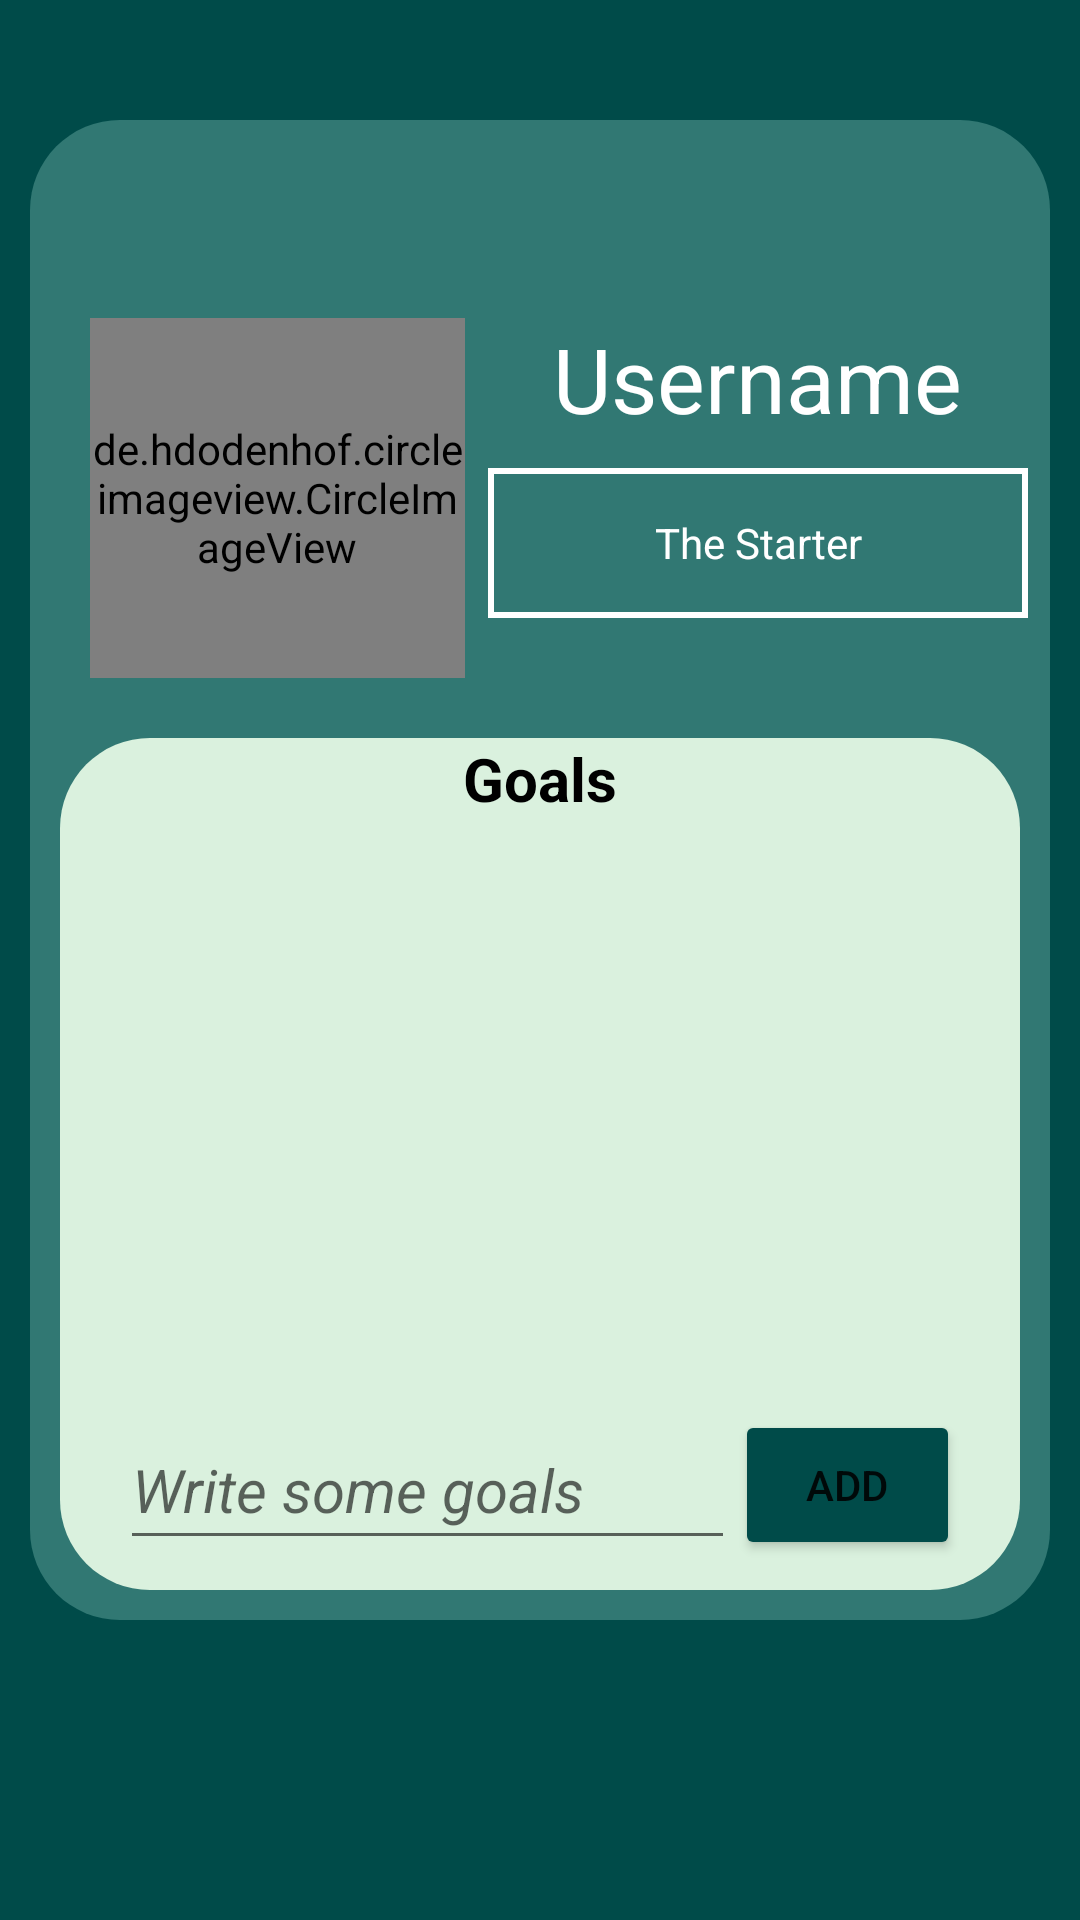

Write the Android layout XML for this screen, with the resource values it uses.
<!-- AndroidManifest.xml: application theme AppTheme -->
<!-- res/layout/fragment_profile.xml -->
<?xml version="1.0" encoding="utf-8"?>
<androidx.constraintlayout.widget.ConstraintLayout xmlns:android="http://schemas.android.com/apk/res/android"
    xmlns:app="http://schemas.android.com/apk/res-auto"
    xmlns:tools="http://schemas.android.com/tools"
    android:layout_width="match_parent"
    android:layout_height="match_parent"
    android:background="#004B49"
    android:id="@+id/layout">


    <ImageView
        android:id="@+id/whitebox"
        android:layout_width="0dp"
        android:layout_height="0dp"
        android:paddingStart="10dp"
        android:paddingEnd="10dp"
        android:layout_marginBottom="100dp"
        android:layout_marginTop="40dp"
        app:layout_constraintTop_toTopOf="parent"
        app:layout_constraintBottom_toBottomOf="parent"
        app:layout_constraintStart_toStartOf="parent"
        app:layout_constraintEnd_toEndOf="parent"
        app:srcCompat="@drawable/white_square_with_rounded_corners"
        app:tint="#317873" />>

    <ImageView
        android:id="@+id/editUsername"
        android:layout_width="48dp"
        android:layout_height="48dp"
        android:layout_marginTop="8dp"
        android:layout_marginEnd="24dp"
        app:layout_constraintEnd_toEndOf="@id/whitebox"
        app:layout_constraintTop_toTopOf="@id/whitebox"
        app:srcCompat="@drawable/baseline_more_horiz_24"
        android:clickable="true"
        android:onClick="showPopup"/>

    <ImageView
        android:id="@+id/banner"
        android:layout_width="match_parent"
        android:layout_height="140dp"
        android:layout_marginStart="10dp"
        android:layout_marginEnd="10dp"
        android:contentDescription="@string/app_name"
        app:layout_constraintStart_toStartOf="parent"
        app:layout_constraintTop_toBottomOf="@+id/editUsername"
        app:srcCompat="@drawable/gray_square" />


    <TextView
        android:id="@+id/goal"
        android:layout_width="match_parent"
        android:layout_height="0dp"
        android:layout_marginBottom="10dp"
        android:layout_marginTop="10dp"
        android:layout_marginEnd="20dp"
        android:layout_marginStart="20dp"
        android:background="@drawable/white_square_with_rounded_corners"
        android:textColor="@color/black"
        android:textStyle="bold"
        android:text="Goals"
        android:textAlignment="center"
        android:textSize="20sp"
        app:layout_constraintBottom_toBottomOf="@id/whitebox"
        app:layout_constraintTop_toBottomOf="@id/banner"
        app:layout_constraintEnd_toEndOf="@id/whitebox"
        app:layout_constraintStart_toStartOf="@id/whitebox" />

    <Button
        android:id="@+id/goal_button"
        android:layout_width="75dp"
        android:layout_height="50dp"
        android:text="Add"
        app:layout_constraintEnd_toEndOf="@+id/goal"
        android:layout_marginEnd="20dp"
        android:backgroundTint="@color/app_theme"
        app:layout_constraintTop_toBottomOf="@+id/goal_list" />

    <EditText
        android:id="@+id/goal_input"
        android:layout_width="0dp"
        android:layout_height="50dp"
        android:layout_marginBottom="20dp"
        android:textSize="20sp"
        android:inputType="text"
        android:hint="Write some goals"
        android:textColor="@color/black"
        android:textStyle="italic"
        app:layout_constraintBottom_toBottomOf="@+id/whitebox"
        app:layout_constraintStart_toStartOf="@+id/goal"
        app:layout_constraintEnd_toStartOf="@id/goal_button"
        android:layout_marginStart="20dp"/>

    <de.hdodenhof.circleimageview.CircleImageView
        android:id="@+id/image_view"
        android:layout_marginStart="20dp"
        android:layout_marginTop="10dp"
        android:layout_marginBottom="10dp"
        android:layout_width="125dp"
        android:layout_height="0dp"
        android:src="@drawable/baseline_person_24"
        app:layout_constraintStart_toStartOf="@+id/banner"
        app:layout_constraintTop_toTopOf="@+id/banner"
        app:layout_constraintBottom_toBottomOf="@id/banner"/>

    <TextView
        android:id="@+id/profileusername"
        android:layout_width="wrap_content"
        android:layout_height="50dp"
        android:layout_marginTop="10dp"
        android:text="Username"
        android:textColor="@color/white"
        android:textSize="30sp"
        app:layout_constraintLeft_toRightOf="@+id/image_view"
        app:layout_constraintRight_toRightOf="@id/banner"
        app:layout_constraintTop_toTopOf="@id/banner" />

    <ListView
        android:id="@+id/goal_list"
        android:layout_width="match_parent"
        android:layout_height="0dp"
        android:textColor="@color/black"
        app:layout_constraintTop_toTopOf="@id/goal"
        android:layout_marginEnd="30dp"
        android:layout_marginStart="30dp"
        android:layout_marginTop="30dp"
        app:layout_constraintBottom_toTopOf="@id/goal_input"
        tools:listitem="@android:layout/simple_list_item_1" />


    <TextView
        android:id="@+id/title"
        android:layout_width="180dp"
        android:layout_height="50dp"
        android:background="@drawable/rectangle_line"
        android:gravity="center"
        android:text="The Starter"
        android:textColor="@color/white"
        app:layout_constraintLeft_toRightOf="@id/image_view"
        app:layout_constraintRight_toRightOf="@id/banner"
        app:layout_constraintTop_toBottomOf="@id/profileusername" />


</androidx.constraintlayout.widget.ConstraintLayout>
<!-- resources referenced by this layout -->
<resources>
  <color name="app_theme">#004B49</color>
  <color name="black">#FF000000</color>
  <color name="white">#FFFFFFFF</color>
  <!-- drawable gray_square (drawable) -->
  <?xml version="1.0" encoding="utf-8"?>
  <shape xmlns:android="http://schemas.android.com/apk/res/android">
  
      <solid android:color="#317873" /> 
  
  </shape>
  <!-- drawable rectangle_line (drawable) -->
  <?xml version="1.0" encoding="utf-8"?>
  <layer-list xmlns:android="http://schemas.android.com/apk/res/android">
      
      <item android:drawable="@android:color/transparent" />
  
      
      <item>
          <shape android:shape="rectangle">
              <stroke
                  android:width="2dp"
              android:color="#FFFFFF"
              />
          </shape>
      </item>
  </layer-list>
  <!-- drawable white_square_with_rounded_corners (drawable) -->
  <?xml version="1.0" encoding="utf-8"?>
  <shape xmlns:android="http://schemas.android.com/apk/res/android">
  
      <solid android:color="@color/button_colour" /> 
      <corners android:radius="30dp" /> 
  
  </shape>
  <string name="app_name">team5MADAssignmentOnTask</string>
  <style name="AppTheme" parent="Base.Theme.MADAssignment">
          
      </style>
  <color name="button_colour">#DAF1DE</color>
  <style name="Base.Theme.MADAssignment" parent="Theme.MaterialComponents.DayNight.NoActionBar">
          <item name="android:statusBarColor">@color/app_theme</item>
  
      </style>
</resources>
